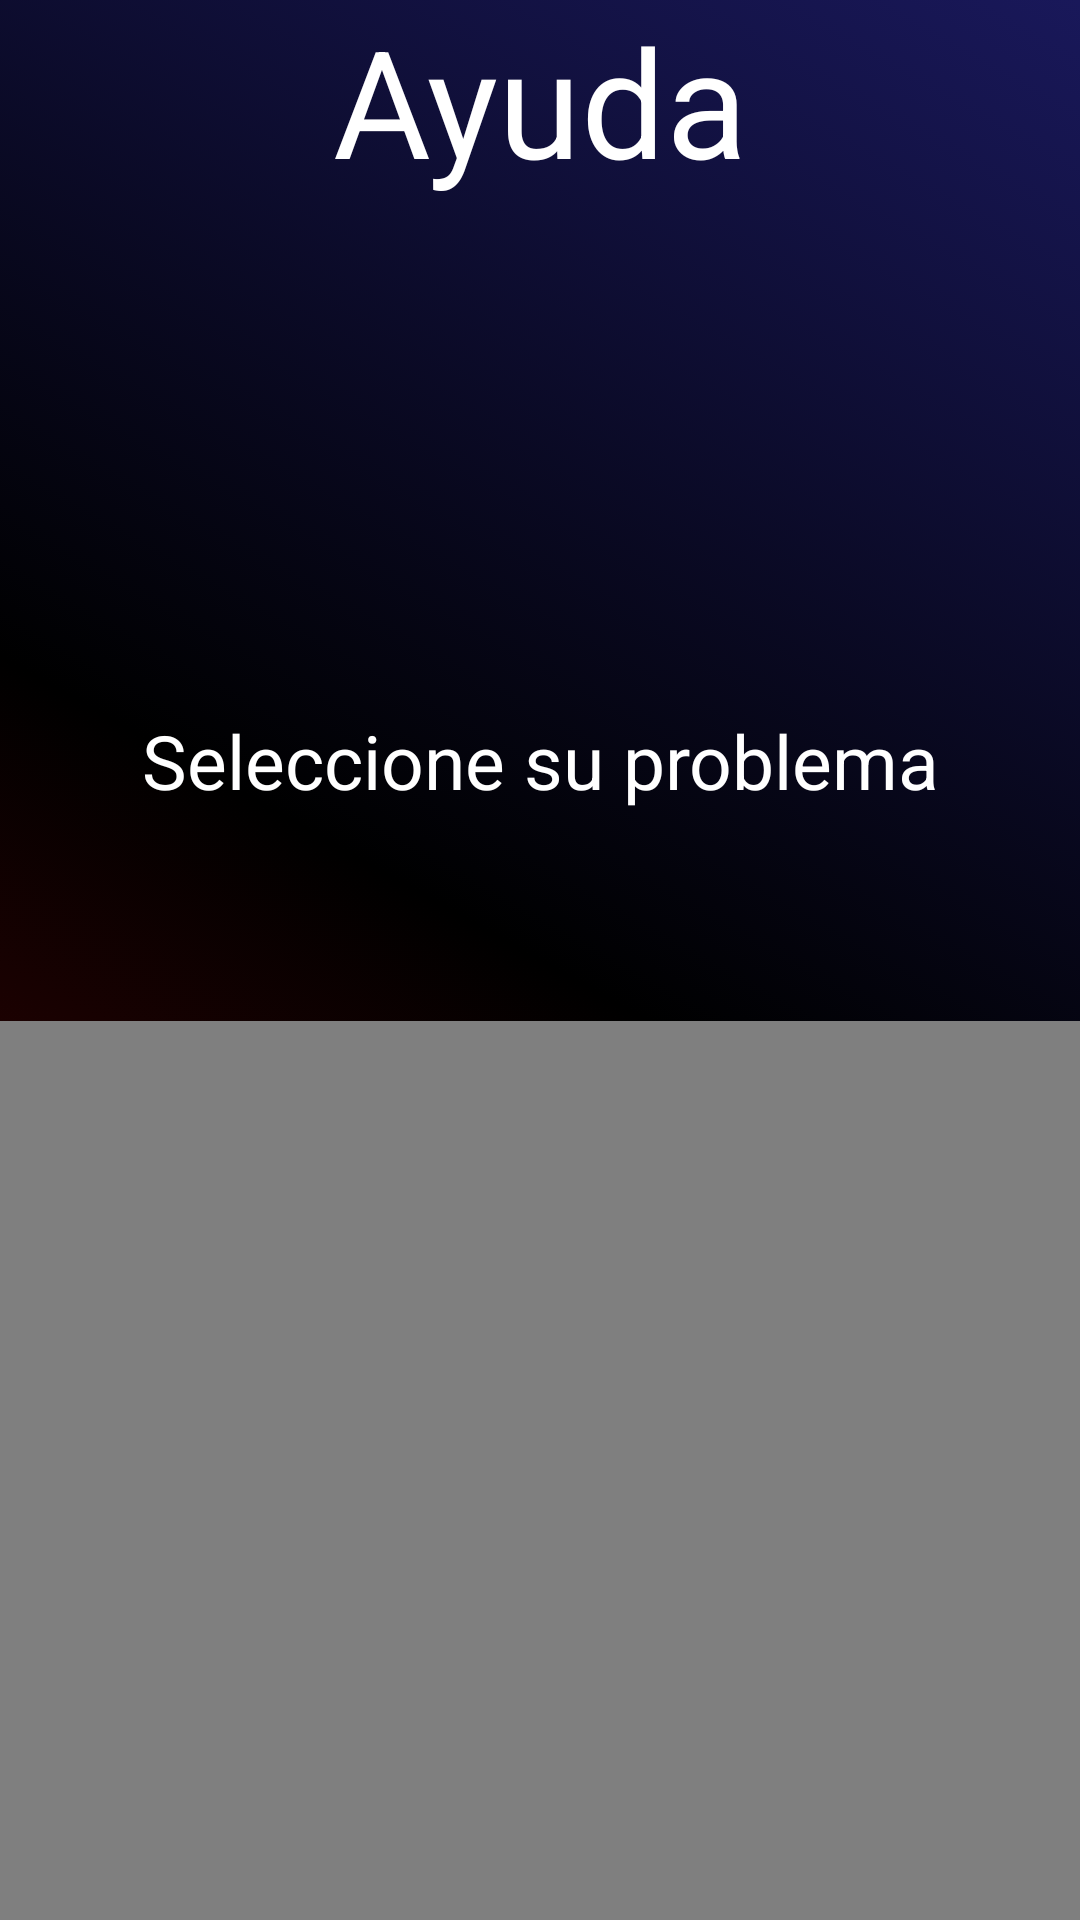

Reconstruct the res/layout file that produces this screen, plus the resources it refers to.
<!-- AndroidManifest.xml: application theme Theme.ElementosVisualesTarea -->
<!-- res/layout/activity_main8.xml -->
<LinearLayout
    xmlns:android="http://schemas.android.com/apk/res/android"
    xmlns:app="http://schemas.android.com/apk/res-auto"
    xmlns:tools="http://schemas.android.com/tools"
    android:layout_width="match_parent"
    android:layout_height="match_parent"
    android:orientation="vertical"
    android:background="@drawable/fondoextra"
    tools:context=".MainActivity6">

    <TextView
        android:layout_width="match_parent"
        android:layout_height="wrap_content"
        android:textAlignment="center"
        android:textSize="50dp"
        android:text="Ayuda"
        android:textColor="#FFFF"/>

    <ImageView
        android:layout_margin="10dp"
        android:layout_width="250dp"
        android:layout_height="150dp"
        android:src="@drawable/starwars"
        android:scaleType="fitXY"
        android:layout_gravity="center"/>

    <TextView
        android:layout_width="match_parent"
        android:layout_height="wrap_content"
        android:textAlignment="center"
        android:textSize="25dp"
        android:text="Seleccione su problema"
        android:textColor="#FFFF"/>

    <Spinner
        android:id="@+id/problemSpinner"
        android:layout_width="match_parent"
        android:layout_height="wrap_content"
        android:layout_margin="10dp"
        android:background="#880E4F"
        android:backgroundTint="#FFC900"
        android:dropDownWidth="wrap_content"
        android:spinnerMode="dropdown"
        android:textAlignment="center" />

    <VideoView
        android:layout_gravity="center"
        android:id="@+id/helpVideo"
        android:layout_width="wrap_content"
        android:layout_height="wrap_content"
        android:layout_marginTop="50dp"/>

</LinearLayout>
<!-- resources referenced by this layout -->
<resources>
  <!-- drawable fondoextra (drawable) -->
  <?xml version="1.0" encoding="utf-8"?>
  <selector xmlns:android="http://schemas.android.com/apk/res/android">
  
      <item>
          <shape android:shape="rectangle">
              <gradient
                  android:startColor="@color/red"
                  android:centerColor="@color/black"
                  android:endColor="@color/blue"
                  android:angle="45"/>
          </shape>
      </item>
  
  </selector>
  <style name="Theme.ElementosVisualesTarea" parent="Base.Theme.ElementosVisualesTarea" />
  <color name="red">#5f0404</color>
  <color name="black">#FF000000</color>
  <color name="blue">#19185A</color>
  <style name="Base.Theme.ElementosVisualesTarea" parent="Theme.AppCompat.DayNight.DarkActionBar">
          
          
      </style>
</resources>
